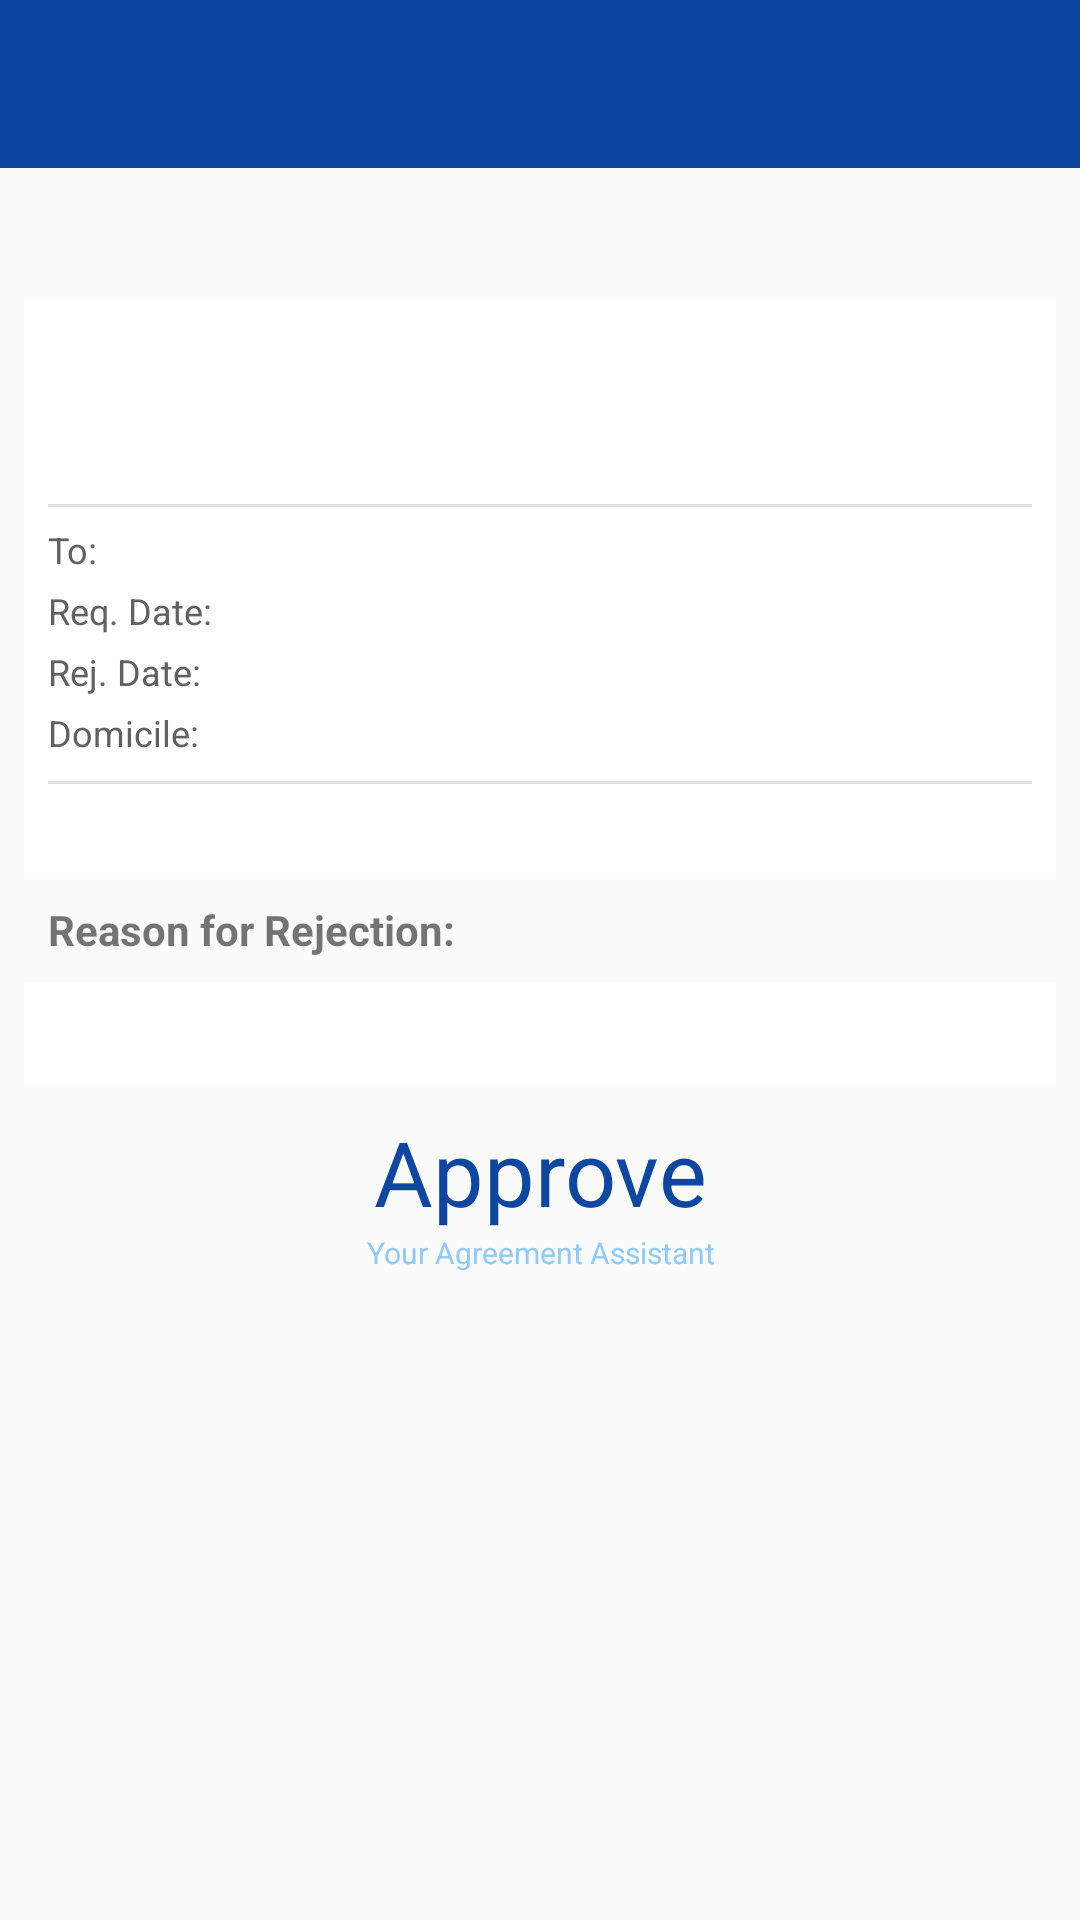

Reconstruct the res/layout file that produces this screen, plus the resources it refers to.
<!-- AndroidManifest.xml: application theme AppTheme -->
<!-- res/layout/activity_display_rejected_contract.xml -->
<?xml version="1.0" encoding="utf-8"?>
<LinearLayout xmlns:android="http://schemas.android.com/apk/res/android"
    android:layout_width="fill_parent"
    android:layout_height="fill_parent"
    android:orientation="vertical">

    <include
        android:id="@+id/toolbar"
        layout="@layout/toolbar" />

    <ScrollView
        android:layout_width="fill_parent"
        android:layout_height="fill_parent"
        android:fillViewport="true">

        <LinearLayout
            android:layout_width="fill_parent"
            android:layout_height="fill_parent"
            android:orientation="vertical">



            <TextView
                android:layout_width="wrap_content"
                android:layout_height="wrap_content"
                android:id="@+id/TVSubject"
                android:layout_marginTop="16dp"
                android:layout_marginLeft="16dp"
                android:layout_marginRight="16dp"
                android:textColor="#BF360C"
                android:textStyle="bold"/>


            <LinearLayout
                android:layout_width="fill_parent"
                android:layout_height="wrap_content"
                android:orientation="vertical"
                android:layout_margin="8dp"
                android:padding="8dp"
                android:background="#FFFFFF">

                <LinearLayout
                    android:layout_width="fill_parent"
                    android:layout_height="wrap_content"
                    android:orientation="horizontal"
                    android:layout_marginBottom="2dp">

                    <ImageView
                        android:id="@+id/IVProfileSender"
                        android:layout_height="55dp"
                        android:layout_width="55dp"
                        android:layout_marginRight="16dp"
                        android:src="@drawable/ic_launcher" />

                    <LinearLayout
                        android:layout_width="fill_parent"
                        android:layout_height="wrap_content"
                        android:orientation="vertical"
                        android:background="#FFFFFF">

                        <TextView
                            android:id="@+id/TVSenderName"
                            android:layout_width="fill_parent"
                            android:layout_height="30dp"
                            android:singleLine="true"
                            android:textSize="25sp"
                            android:textIsSelectable="false"
                            android:gravity="top"
                            android:textStyle="bold" />

                        <TextView
                            android:id="@+id/TVSenderUsername"
                            android:layout_width="fill_parent"
                            android:layout_height="25dp"
                            android:textSize="18sp"
                            android:singleLine="true"
                            android:textColor="#616161"/>

                    </LinearLayout>

                </LinearLayout>

                <View
                    android:layout_width="fill_parent"
                    android:layout_height="1dp"
                    android:background="#E0E0E0"
                    android:layout_marginTop="4dp"
                    android:layout_marginBottom="4dp"/>

                <LinearLayout
                    android:layout_height="wrap_content"
                    android:layout_width="fill_parent"
                    android:orientation="horizontal"
                    android:layout_marginBottom="2dp">

                    <LinearLayout
                        android:layout_width="71dp"
                        android:layout_height="wrap_content"
                        android:orientation="vertical">

                        <TextView
                            android:layout_width="wrap_content"
                            android:layout_height="wrap_content"
                            android:textSize="12sp"
                            android:layout_marginTop="2dp"
                            android:layout_marginBottom="2dp"
                            android:textColor="#616161"
                            android:text="To:"/>

                        <TextView
                            android:layout_width="wrap_content"
                            android:layout_height="wrap_content"
                            android:textSize="12sp"
                            android:layout_marginTop="2dp"
                            android:layout_marginBottom="2dp"
                            android:textColor="#616161"
                            android:text="Req. Date:" />

                        <TextView
                            android:layout_width="wrap_content"
                            android:layout_height="wrap_content"
                            android:textSize="12sp"
                            android:layout_marginTop="2dp"
                            android:layout_marginBottom="2dp"
                            android:textColor="#616161"
                            android:text="Rej. Date:" />

                        <TextView
                            android:layout_width="wrap_content"
                            android:layout_height="wrap_content"
                            android:textSize="12sp"
                            android:layout_marginTop="2dp"
                            android:layout_marginBottom="2dp"
                            android:textColor="#616161"
                            android:text="Domicile:" />

                    </LinearLayout>

                    <LinearLayout
                        android:layout_width="fill_parent"
                        android:layout_height="wrap_content"
                        android:orientation="vertical">

                        <TextView
                            android:layout_width="fill_parent"
                            android:layout_height="wrap_content"
                            android:textSize="12sp"
                            android:layout_marginTop="2dp"
                            android:layout_marginBottom="2dp"
                            android:textColor="#000000"
                            android:singleLine="true"
                            android:id="@+id/TVReceiver" />

                        <TextView
                            android:layout_width="fill_parent"
                            android:layout_height="wrap_content"
                            android:textSize="12sp"
                            android:layout_marginTop="2dp"
                            android:layout_marginBottom="2dp"
                            android:textColor="#000000"
                            android:singleLine="true"
                            android:id="@+id/TVRequestedDate" />

                        <TextView
                            android:layout_width="fill_parent"
                            android:layout_height="wrap_content"
                            android:textSize="12sp"
                            android:layout_marginTop="2dp"
                            android:layout_marginBottom="2dp"
                            android:textColor="#000000"
                            android:singleLine="true"
                            android:id="@+id/TVRejectedDate" />

                        <TextView
                            android:layout_width="fill_parent"
                            android:layout_height="wrap_content"
                            android:textSize="12sp"
                            android:layout_marginTop="2dp"
                            android:layout_marginBottom="2dp"
                            android:textColor="#000000"
                            android:singleLine="true"
                            android:id="@+id/TVLocation" />

                    </LinearLayout>

                </LinearLayout>

                <View
                    android:layout_width="fill_parent"
                    android:layout_height="1dp"
                    android:background="#E0E0E0"
                    android:layout_marginTop="4dp"
                    android:layout_marginBottom="4dp"/>

                <TextView
                    android:layout_width="fill_parent"
                    android:layout_height="wrap_content"
                    android:id="@+id/TVBody" />


            </LinearLayout>

            <TextView
                android:layout_width="wrap_content"
                android:layout_height="wrap_content"
                android:layout_marginBottom="8dp"
                android:layout_marginLeft="16dp"
                android:layout_marginRight="16dp"
                android:textStyle="bold"
                android:text="Reason for Rejection:" />

            <LinearLayout
                android:layout_width="fill_parent"
                android:layout_height="wrap_content"
                android:orientation="horizontal"
                android:layout_marginLeft="8dp"
                android:layout_marginRight="8dp"
                android:layout_marginBottom="8dp"
                android:padding="8dp"
                android:background="#FFFFFF">


                <TextView
                    android:layout_width="fill_parent"
                    android:layout_height="wrap_content"
                    android:id="@+id/TVReasonForRejection" />

            </LinearLayout>

            <TextView
                android:layout_width="fill_parent"
                android:layout_height="wrap_content"
                android:textColor="@color/theme"
                android:text="@string/app_name"
                android:id="@+id/TVLogo"
                android:textSize="30sp"
                android:gravity="center_horizontal" />

            <TextView
                android:layout_width="fill_parent"
                android:layout_height="wrap_content"
                android:textColor="@color/theme_2"
                android:text="@string/slogan"
                android:textSize="10sp"
                android:layout_marginBottom="8dp"
                android:gravity="center_horizontal"/>

        </LinearLayout>
    </ScrollView>
</LinearLayout>
<!-- res/layout/toolbar.xml (included above) -->
<?xml version="1.0" encoding="utf-8"?>
<android.support.v7.widget.Toolbar xmlns:android="http://schemas.android.com/apk/res/android"
    xmlns:local="http://schemas.android.com/apk/res-auto"
    android:id="@+id/toolbar"
    android:layout_width="match_parent"
    android:layout_height="wrap_content"
    android:minHeight="?attr/actionBarSize"
    android:background="@color/theme"
    local:theme="@style/ThemeOverlay.AppCompat.Dark.ActionBar"
    local:popupTheme="@style/ThemeOverlay.AppCompat.Light" >


    <TextView
        android:layout_width="wrap_content"
        android:layout_height="wrap_content"
        android:layout_gravity="center"
        android:textColor="@color/text_white"
        android:textSize="20sp"
        android:id="@+id/TVToolbarTitle" />

</android.support.v7.widget.Toolbar>
    
<!-- resources referenced by this layout -->
<resources>
  <color name="text_white">#FFFFFF</color>
  <color name="theme">#0D47A1</color>
  <color name="theme_2">#90CAF9</color>
  <string name="app_name">Approve</string>
  <string name="slogan">Your Agreement Assistant</string>
  <style name="AppTheme" parent="Theme.AppCompat.Light.NoActionBar">
          
          
          <item name="colorPrimary">@color/colorPrimary</item>
          <item name="colorPrimaryDark">@color/colorPrimaryDark</item>
          <item name="colorAccent">@color/colorAccent</item>
      </style>
  <color name="colorPrimary">#2979FF</color>
  <color name="colorPrimaryDark">#2962FF</color>
  <color name="colorAccent">#82B1FF</color>
</resources>
